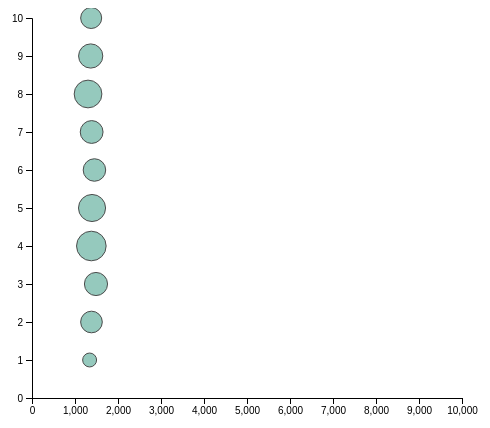
D3 v4 page, settled after 360 driven frames (6 s of simulated time); the page loaded 1 data file(s).



    // set the dimensions and margins of the graph
    var margin = {top: 10, right: 20, bottom: 30, left: 50},
        width = 500 - margin.left - margin.right,
        height = 420 - margin.top - margin.bottom;
    
    // append the svg object to the body of the page
    var svg = d3.select("#my_dataviz")
      .append("svg")
        .attr("width", width + margin.left + margin.right)
        .attr("height", height + margin.top + margin.bottom)
      .append("g")
        .attr("transform",
              "translate(" + margin.left + "," + margin.top + ")");
    
    //Read the data
    d3.csv("./2019.csv", function(data) {
    
      // Add X axis
      var x = d3.scaleLinear()
        .domain([0, 10000])
        .range([ 0, width ]);
      svg.append("g")
        .attr("transform", "translate(0," + height + ")")
        .call(d3.axisBottom(x));
    
      // Add Y axis
      var y = d3.scaleLinear()
        .domain([0, 10])
        .range([ height, 0]);
      svg.append("g")
        .call(d3.axisLeft(y));
    
      // Add a scale for bubble size
      var z = d3.scaleLinear()
        .domain([0, 1000])
        .range([ 1, 40]);
    
      // Add dots
      svg.append('g')
        .selectAll("dot")
        .data(data)
        .enter()
        .append("circle")
          .attr("cx", function (d) { return x((d.GDP)*1000); } )
          .attr("cy", function (d) { return y(d.Rank); } )
          .attr("r", function (d) { return z((d.Generosity)*1000); } )
          .style("fill", "#69b3a2")
          .style("opacity", "0.7")
          .attr("stroke", "black")
    
    })
    

### data: 2019.csv
Rank, Country, Score, GDP, Social support, Healthy life expectancy, Freedom to make life choices, Generosity, Perceptions of corruption
1, Finland, 7.769, 1.340, 1.587, 0.986, 0.596, 0.153, 0.393
2, Denmark, 7.600, 1.383, 1.573, 0.996, 0.592, 0.252, 0.410
3, Norway, 7.554, 1.488, 1.582, 1.028, 0.603, 0.271, 0.341
4, Iceland, 7.494, 1.380, 1.624, 1.026, 0.591, 0.354, 0.118
5, Netherlands, 7.488, 1.396, 1.522, 0.999, 0.557, 0.322, 0.298
6, Switzerland, 7.480, 1.452, 1.526, 1.052, 0.572, 0.263, 0.343
7, Sweden, 7.343, 1.387, 1.487, 1.009, 0.574, 0.267, 0.373
8, New Zealand, 7.307, 1.303, 1.557, 1.026, 0.585, 0.330, 0.380
9, Canada, 7.278, 1.365, 1.505, 1.039, 0.584, 0.285, 0.308
10, Austria, 7.246, 1.376, 1.475, 1.016, 0.532, 0.244, 0.226
11, Australia, 7.228, 1.372, 1.548, 1.036, 0.557, 0.332, 0.290
12, Costa Rica, 7.167, 1.034, 1.441, 0.963, 0.558, 0.144, 0.093
13, Israel, 7.139, 1.276, 1.455, 1.029, 0.371, 0.261, 0.082
14, Luxembourg, 7.090, 1.609, 1.479, 1.012, 0.526, 0.194, 0.316
15, United Kingdom, 7.054, 1.333, 1.538, 0.996, 0.450, 0.348, 0.278
16, Ireland, 7.021, 1.499, 1.553, 0.999, 0.516, 0.298, 0.310
17, Germany, 6.985, 1.373, 1.454, 0.987, 0.495, 0.261, 0.265
18, Belgium, 6.923, 1.356, 1.504, 0.986, 0.473, 0.160, 0.210
19, United States, 6.892, 1.433, 1.457, 0.874, 0.454, 0.280, 0.128
20, Czech Republic, 6.852, 1.269, 1.487, 0.920, 0.457, 0.046, 0.036
21, United Arab Emirates, 6.825, 1.503, 1.310, 0.825, 0.598, 0.262, 0.182
22, Malta, 6.726, 1.300, 1.520, 0.999, 0.564, 0.375, 0.151
23, Mexico, 6.595, 1.070, 1.323, 0.861, 0.433, 0.074, 0.073
24, France, 6.592, 1.324, 1.472, 1.045, 0.436, 0.111, 0.183
25, Taiwan, 6.446, 1.368, 1.430, 0.914, 0.351, 0.242, 0.097
26, Chile, 6.444, 1.159, 1.369, 0.920, 0.357, 0.187, 0.056
27, Guatemala, 6.436, 0.800, 1.269, 0.746, 0.535, 0.175, 0.078
28, Saudi Arabia, 6.375, 1.403, 1.357, 0.795, 0.439, 0.080, 0.132
29, Qatar, 6.374, 1.684, 1.313, 0.871, 0.555, 0.220, 0.167
30, Spain, 6.354, 1.286, 1.484, 1.062, 0.362, 0.153, 0.079
31, Panama, 6.321, 1.149, 1.442, 0.910, 0.516, 0.109, 0.054
32, Brazil, 6.300, 1.004, 1.439, 0.802, 0.390, 0.099, 0.086
33, Uruguay, 6.293, 1.124, 1.465, 0.891, 0.523, 0.127, 0.150
34, Singapore, 6.262, 1.572, 1.463, 1.141, 0.556, 0.271, 0.453
35, El Salvador, 6.253, 0.794, 1.242, 0.789, 0.430, 0.093, 0.074
36, Italy, 6.223, 1.294, 1.488, 1.039, 0.231, 0.158, 0.030
37, Bahrain, 6.199, 1.362, 1.368, 0.871, 0.536, 0.255, 0.110
38, Slovakia, 6.198, 1.246, 1.504, 0.881, 0.334, 0.121, 0.014
39, Trinidad & Tobago, 6.192, 1.231, 1.477, 0.713, 0.489, 0.185, 0.016
40, Poland, 6.182, 1.206, 1.438, 0.884, 0.483, 0.117, 0.050
41, Uzbekistan, 6.174, 0.745, 1.529, 0.756, 0.631, 0.322, 0.240
42, Lithuania, 6.149, 1.238, 1.515, 0.818, 0.291, 0.043, 0.042
43, Colombia, 6.125, 0.985, 1.410, 0.841, 0.470, 0.099, 0.034
44, Slovenia, 6.118, 1.258, 1.523, 0.953, 0.564, 0.144, 0.057
45, Nicaragua, 6.105, 0.694, 1.325, 0.835, 0.435, 0.200, 0.127
46, Kosovo, 6.100, 0.882, 1.232, 0.758, 0.489, 0.262, 0.006
47, Argentina, 6.086, 1.092, 1.432, 0.881, 0.471, 0.066, 0.050
48, Romania, 6.070, 1.162, 1.232, 0.825, 0.462, 0.083, 0.005
49, Cyprus, 6.046, 1.263, 1.223, 1.042, 0.406, 0.190, 0.041
50, Ecuador, 6.028, 0.912, 1.312, 0.868, 0.498, 0.126, 0.087
51, Kuwait, 6.021, 1.500, 1.319, 0.808, 0.493, 0.142, 0.097
52, Thailand, 6.008, 1.050, 1.409, 0.828, 0.557, 0.359, 0.028
53, Latvia, 5.940, 1.187, 1.465, 0.812, 0.264, 0.075, 0.064
54, South Korea, 5.895, 1.301, 1.219, 1.036, 0.159, 0.175, 0.056
55, Estonia, 5.893, 1.237, 1.528, 0.874, 0.495, 0.103, 0.161
56, Jamaica, 5.890, 0.831, 1.478, 0.831, 0.490, 0.107, 0.028
57, Mauritius, 5.888, 1.120, 1.402, 0.798, 0.498, 0.215, 0.060
58, Japan, 5.886, 1.327, 1.419, 1.088, 0.445, 0.069, 0.140
59, Honduras, 5.860, 0.642, 1.236, 0.828, 0.507, 0.246, 0.078
60, Kazakhstan, 5.809, 1.173, 1.508, 0.729, 0.410, 0.146, 0.096
... 96 more rows